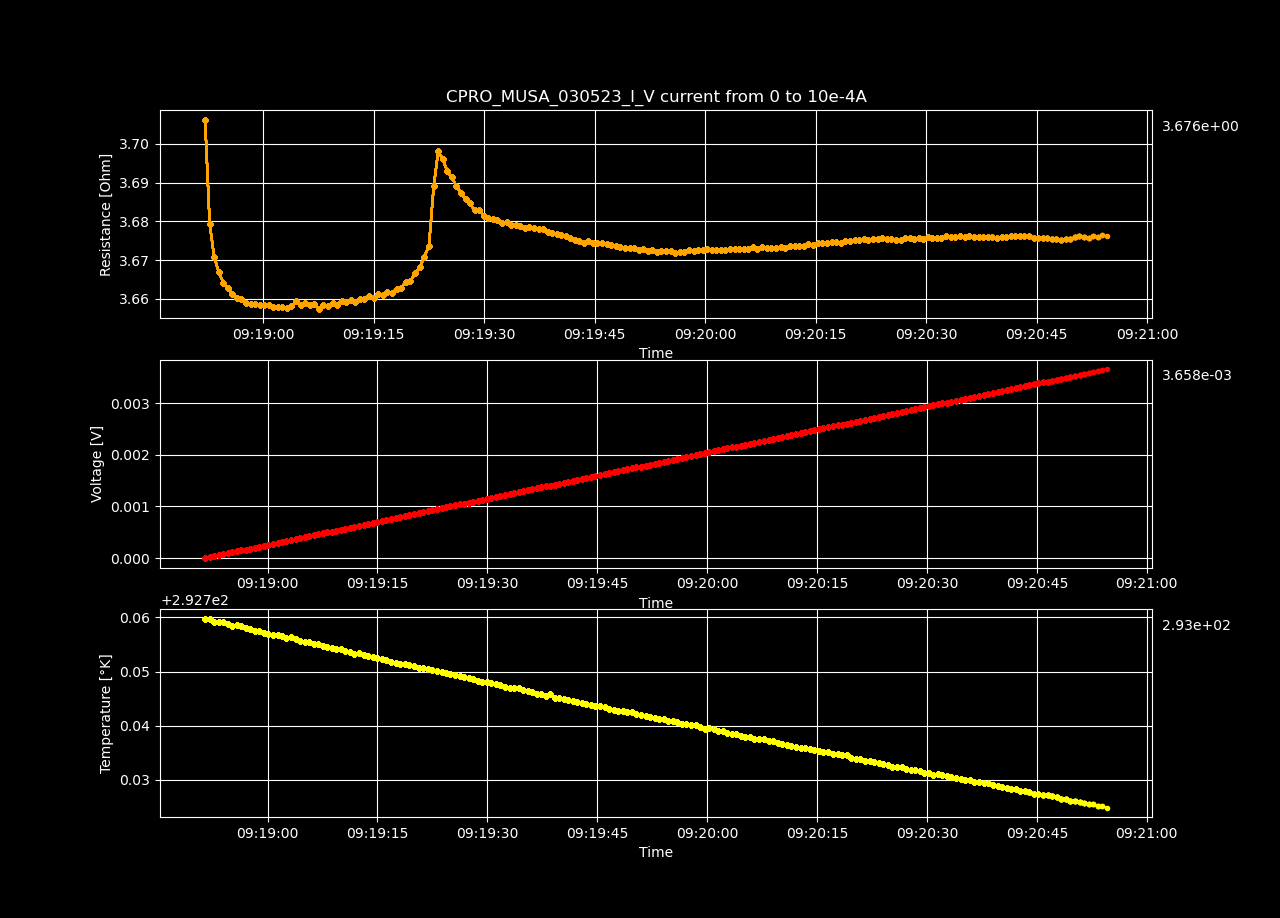

The data file committed next to this chart (first rows):
Datetime, Temperature [K], Voltage [V], Resistance [𝛀], Current Source [A], Electric Field [V/cm], Restivity [𝛀 cm], Current Density [A/cm2]
2023-05-03 09:18:51.480977, 292.8, 2.61275979e-07, inf, 0.0, 8.064073425925926e-06, inf, 0.0
2023-05-03 09:18:52.091901, 292.8, 1.86243204e-05, 3.706, 5.025125628140704e-06, 0.0005748, 2.614, 0.0002199
2023-05-03 09:18:52.713120, 292.8, 3.69780865e-05, 3.679, 1.0050251256281408e-05, 0.001141, 2.595, 0.0004398
2023-05-03 09:18:53.330101, 292.8, 5.53388884e-05, 3.671, 1.5075376884422112e-05, 0.001708, 2.589, 0.0006598
2023-05-03 09:18:53.949219, 292.8, 7.37070684e-05, 3.667, 2.0100502512562815e-05, 0.002275, 2.586, 0.0008797
2023-05-03 09:18:54.578025, 292.8, 9.20618351e-05, 3.664, 2.5125628140703518e-05, 0.002841, 2.584, 0.0011
2023-05-03 09:18:55.197842, 292.8, 0.0001104, 3.663, 3.0150753768844224e-05, 0.003408, 2.583, 0.00132
2023-05-03 09:18:55.803321, 292.8, 0.0001288, 3.661, 3.517587939698493e-05, 0.003975, 2.582, 0.001539
2023-05-03 09:18:56.409823, 292.8, 0.0001471, 3.66, 4.020100502512563e-05, 0.004542, 2.581, 0.001759
2023-05-03 09:18:57.034756, 292.8, 0.0001655, 3.66, 4.522613065326633e-05, 0.005109, 2.581, 0.001979
2023-05-03 09:18:57.657629, 292.8, 0.0001839, 3.659, 5.0251256281407036e-05, 0.005675, 2.58, 0.002199
2023-05-03 09:18:58.271194, 292.8, 0.0002022, 3.659, 5.527638190954774e-05, 0.006242, 2.58, 0.002419
2023-05-03 09:18:58.878113, 292.8, 0.0002206, 3.659, 6.030150753768845e-05, 0.00681, 2.58, 0.002639
2023-05-03 09:18:59.493291, 292.8, 0.000239, 3.658, 6.532663316582915e-05, 0.007376, 2.58, 0.002859
2023-05-03 09:19:00.126148, 292.8, 0.0002574, 3.658, 7.035175879396985e-05, 0.007944, 2.58, 0.003079
2023-05-03 09:19:00.751058, 292.8, 0.0002758, 3.658, 7.537688442211056e-05, 0.008511, 2.58, 0.003299
2023-05-03 09:19:01.363258, 292.8, 0.0002941, 3.658, 8.040201005025126e-05, 0.009077, 2.58, 0.003519
2023-05-03 09:19:01.970164, 292.8, 0.0003125, 3.658, 8.542713567839196e-05, 0.009645, 2.58, 0.003739
2023-05-03 09:19:02.587864, 292.8, 0.0003309, 3.658, 9.045226130653267e-05, 0.01021, 2.58, 0.003959
2023-05-03 09:19:03.211405, 292.8, 0.0003492, 3.658, 9.547738693467337e-05, 0.01078, 2.58, 0.004178
2023-05-03 09:19:03.822265, 292.8, 0.0003676, 3.658, 0.0001005, 0.01135, 2.58, 0.004398
2023-05-03 09:19:04.443022, 292.8, 0.0003862, 3.659, 0.0001055, 0.01192, 2.581, 0.004618
2023-05-03 09:19:05.055963, 292.8, 0.0004044, 3.658, 0.0001106, 0.01248, 2.58, 0.004838
2023-05-03 09:19:05.681346, 292.8, 0.0004229, 3.659, 0.0001156, 0.01305, 2.581, 0.005058
2023-05-03 09:19:06.305458, 292.8, 0.0004412, 3.658, 0.0001206, 0.01362, 2.58, 0.005278
2023-05-03 09:19:06.911783, 292.8, 0.0004596, 3.659, 0.0001256, 0.01419, 2.58, 0.005498
2023-05-03 09:19:07.519551, 292.8, 0.0004779, 3.657, 0.0001307, 0.01475, 2.579, 0.005718
2023-05-03 09:19:08.145143, 292.8, 0.0004964, 3.658, 0.0001357, 0.01532, 2.58, 0.005938
2023-05-03 09:19:08.775653, 292.8, 0.0005147, 3.658, 0.0001407, 0.01589, 2.58, 0.006158
2023-05-03 09:19:09.395258, 292.8, 0.0005332, 3.659, 0.0001457, 0.01646, 2.58, 0.006378
2023-05-03 09:19:10.008416, 292.8, 0.0005515, 3.658, 0.0001508, 0.01702, 2.58, 0.006598
2023-05-03 09:19:10.619244, 292.8, 0.0005701, 3.66, 0.0001558, 0.0176, 2.581, 0.006817
2023-05-03 09:19:11.237337, 292.8, 0.0005884, 3.659, 0.0001608, 0.01816, 2.581, 0.007037
2023-05-03 09:19:11.871439, 292.8, 0.0006069, 3.66, 0.0001658, 0.01873, 2.581, 0.007257
2023-05-03 09:19:12.494946, 292.8, 0.0006252, 3.659, 0.0001709, 0.0193, 2.581, 0.007477
2023-05-03 09:19:13.102589, 292.8, 0.0006437, 3.66, 0.0001759, 0.01987, 2.581, 0.007697
2023-05-03 09:19:13.728499, 292.8, 0.0006621, 3.66, 0.0001809, 0.02044, 2.581, 0.007917
2023-05-03 09:19:14.353965, 292.8, 0.0006806, 3.661, 0.0001859, 0.02101, 2.582, 0.008137
2023-05-03 09:19:14.982829, 292.8, 0.0006989, 3.66, 0.000191, 0.02157, 2.581, 0.008357
2023-05-03 09:19:15.607142, 292.8, 0.0007175, 3.661, 0.000196, 0.02215, 2.582, 0.008577
2023-05-03 09:19:16.228577, 292.8, 0.0007359, 3.661, 0.000201, 0.02271, 2.582, 0.008797
2023-05-03 09:19:16.839485, 292.8, 0.0007544, 3.662, 0.000206, 0.02328, 2.582, 0.009017
2023-05-03 09:19:17.481680, 292.8, 0.0007728, 3.661, 0.0002111, 0.02385, 2.582, 0.009237
2023-05-03 09:19:18.102202, 292.8, 0.0007914, 3.663, 0.0002161, 0.02443, 2.583, 0.009456
2023-05-03 09:19:18.728599, 292.8, 0.0008099, 3.663, 0.0002211, 0.025, 2.583, 0.009676
2023-05-03 09:19:19.354654, 292.8, 0.0008286, 3.664, 0.0002261, 0.02558, 2.584, 0.009896
2023-05-03 09:19:19.984824, 292.8, 0.0008471, 3.665, 0.0002312, 0.02615, 2.585, 0.01012
2023-05-03 09:19:20.636844, 292.8, 0.000866, 3.667, 0.0002362, 0.02673, 2.586, 0.01034
2023-05-03 09:19:21.255248, 292.8, 0.0008848, 3.668, 0.0002412, 0.02731, 2.587, 0.01056
2023-05-03 09:19:21.862584, 292.8, 0.0009039, 3.671, 0.0002462, 0.0279, 2.589, 0.01078
2023-05-03 09:19:22.490910, 292.8, 0.000923, 3.674, 0.0002513, 0.02849, 2.591, 0.011
2023-05-03 09:19:23.143575, 292.8, 0.0009455, 3.689, 0.0002563, 0.02918, 2.602, 0.01122
2023-05-03 09:19:23.752234, 292.7, 0.0009663, 3.698, 0.0002613, 0.02982, 2.608, 0.01144
2023-05-03 09:19:24.364440, 292.7, 0.0009844, 3.696, 0.0002663, 0.03038, 2.607, 0.01166
2023-05-03 09:19:24.971525, 292.7, 0.001002, 3.693, 0.0002714, 0.03093, 2.604, 0.01188
2023-05-03 09:19:25.598823, 292.7, 0.00102, 3.691, 0.0002764, 0.03149, 2.603, 0.0121
2023-05-03 09:19:26.230723, 292.7, 0.001038, 3.689, 0.0002814, 0.03204, 2.602, 0.01232
2023-05-03 09:19:26.841797, 292.7, 0.001056, 3.687, 0.0002864, 0.0326, 2.601, 0.01254
2023-05-03 09:19:27.459719, 292.7, 0.001074, 3.686, 0.0002915, 0.03315, 2.599, 0.01276
2023-05-03 09:19:28.060687, 292.7, 0.001092, 3.685, 0.0002965, 0.03372, 2.599, 0.01298
... 140 more rows
